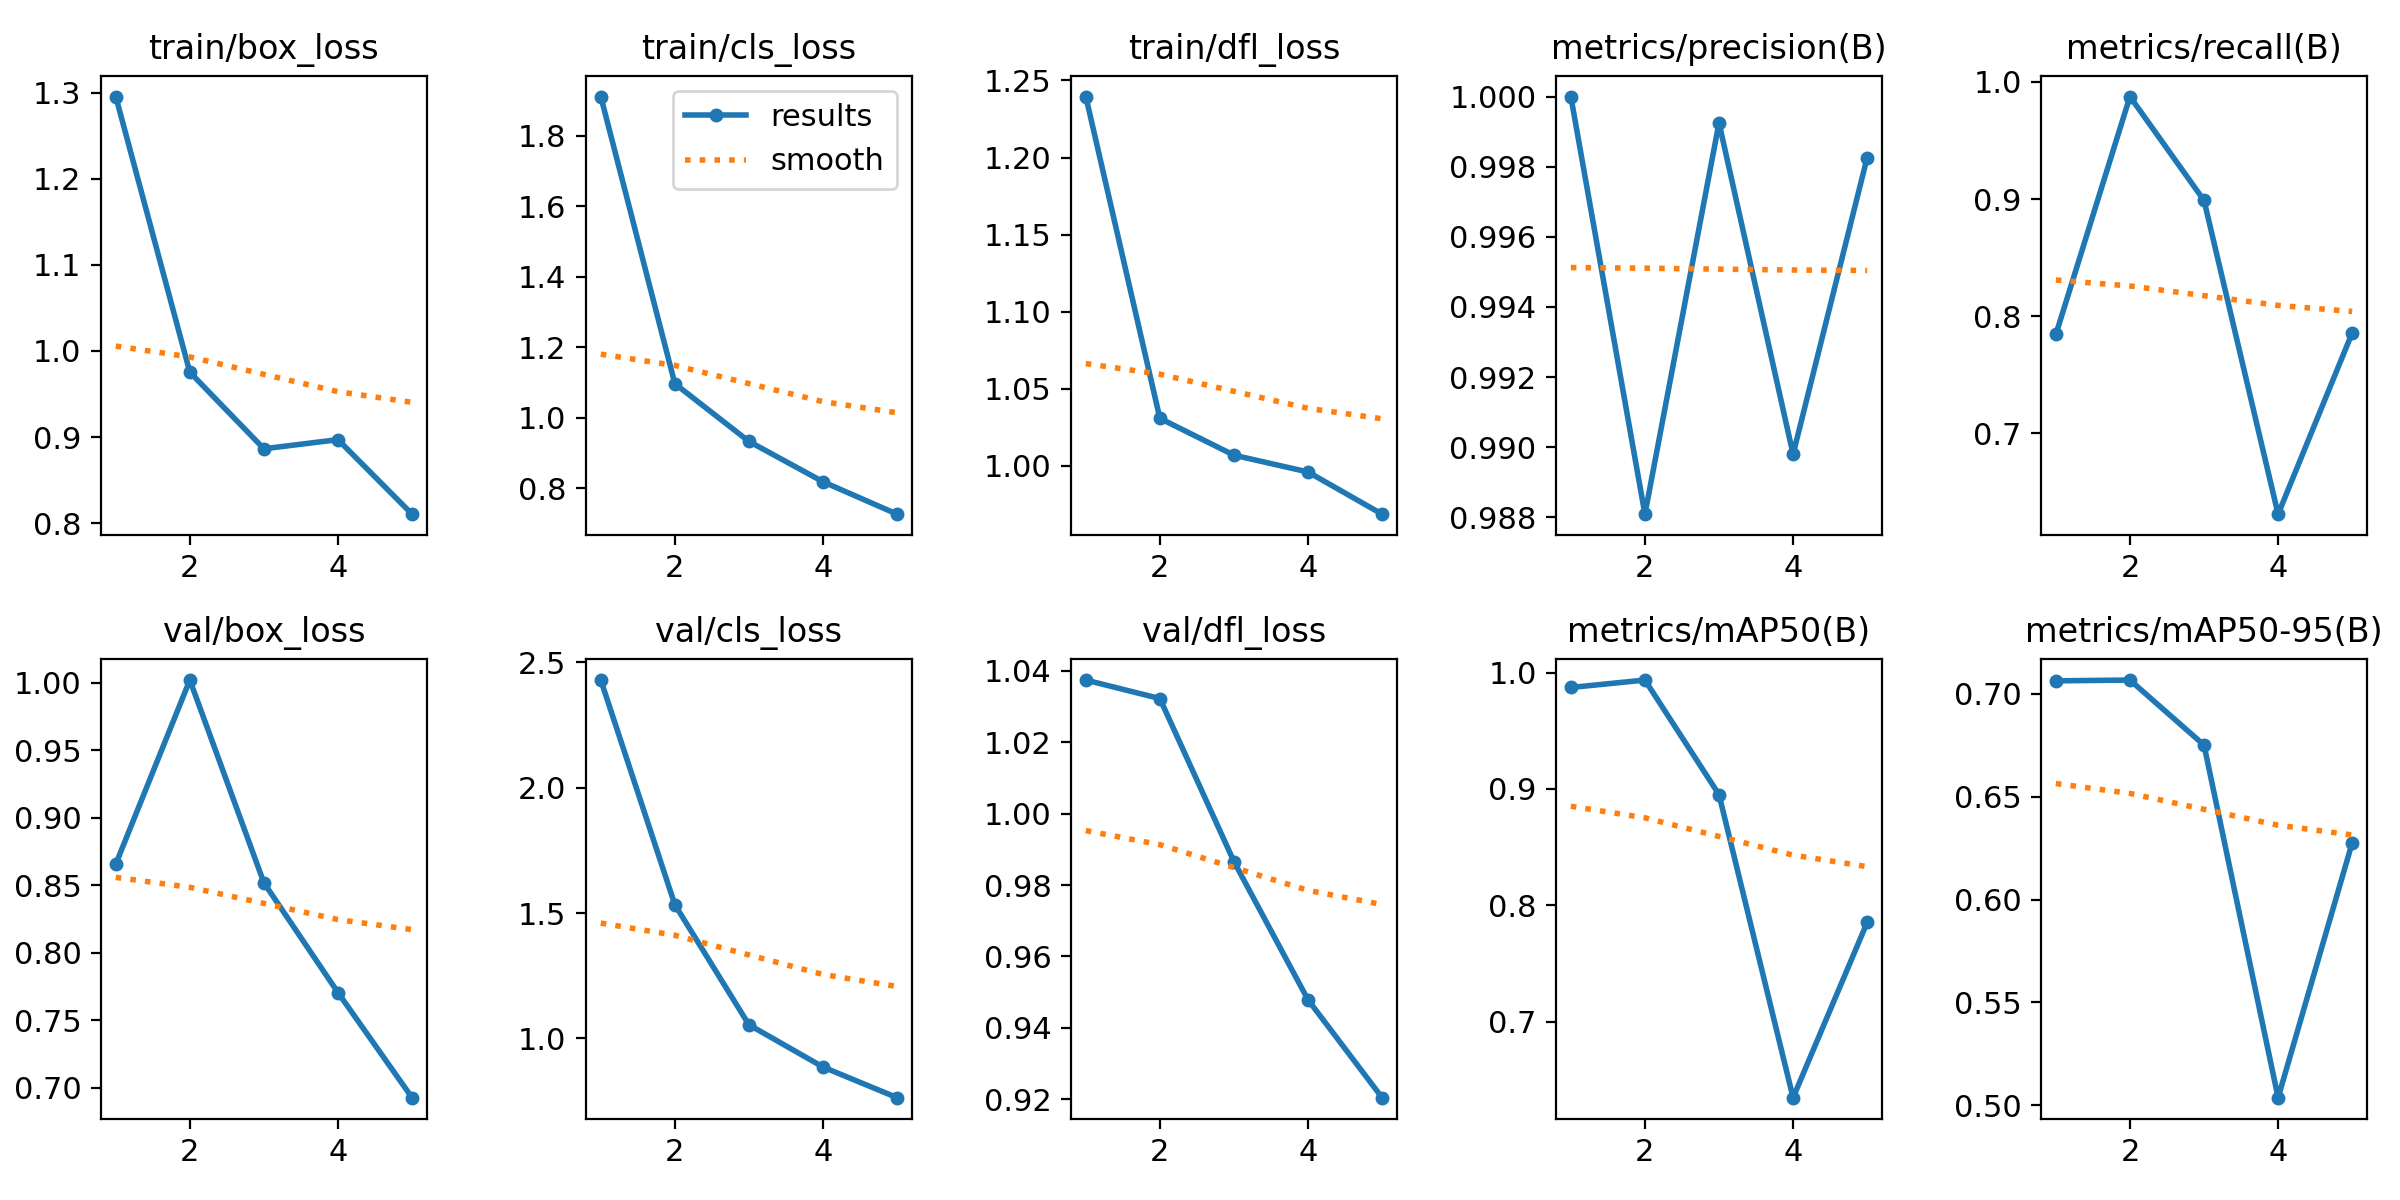

The file beside this chart, header and first rows:
epoch, time, train/box_loss, train/cls_loss, train/dfl_loss, metrics/precision(B), metrics/recall(B), metrics/mAP50(B), metrics/mAP50-95(B), val/box_loss, val/cls_loss, val/dfl_loss, lr/pg0, lr/pg1, lr/pg2
1, 44.17, 1.295, 1.911, 1.24, 1, 0.7844, 0.9872, 0.7063, 0.8656, 2.429, 1.037, 0.0006508, 0.0006508, 0.0006508
2, 87.09, 0.9753, 1.096, 1.031, 0.9881, 0.9875, 0.9936, 0.7067, 1.002, 1.533, 1.032, 0.001057, 0.001057, 0.001057
3, 145.2, 0.8865, 0.9327, 1.007, 0.9992, 0.8988, 0.8952, 0.675, 0.8517, 1.054, 0.9866, 0.001198, 0.001198, 0.001198
4, 208.9, 0.8971, 0.8183, 0.996, 0.9898, 0.631, 0.6349, 0.5037, 0.7704, 0.8861, 0.9478, 0.000812, 0.000812, 0.000812
5, 276, 0.8106, 0.7264, 0.9687, 0.9983, 0.7857, 0.7854, 0.6276, 0.6926, 0.7639, 0.9205, 0.000416, 0.000416, 0.000416
